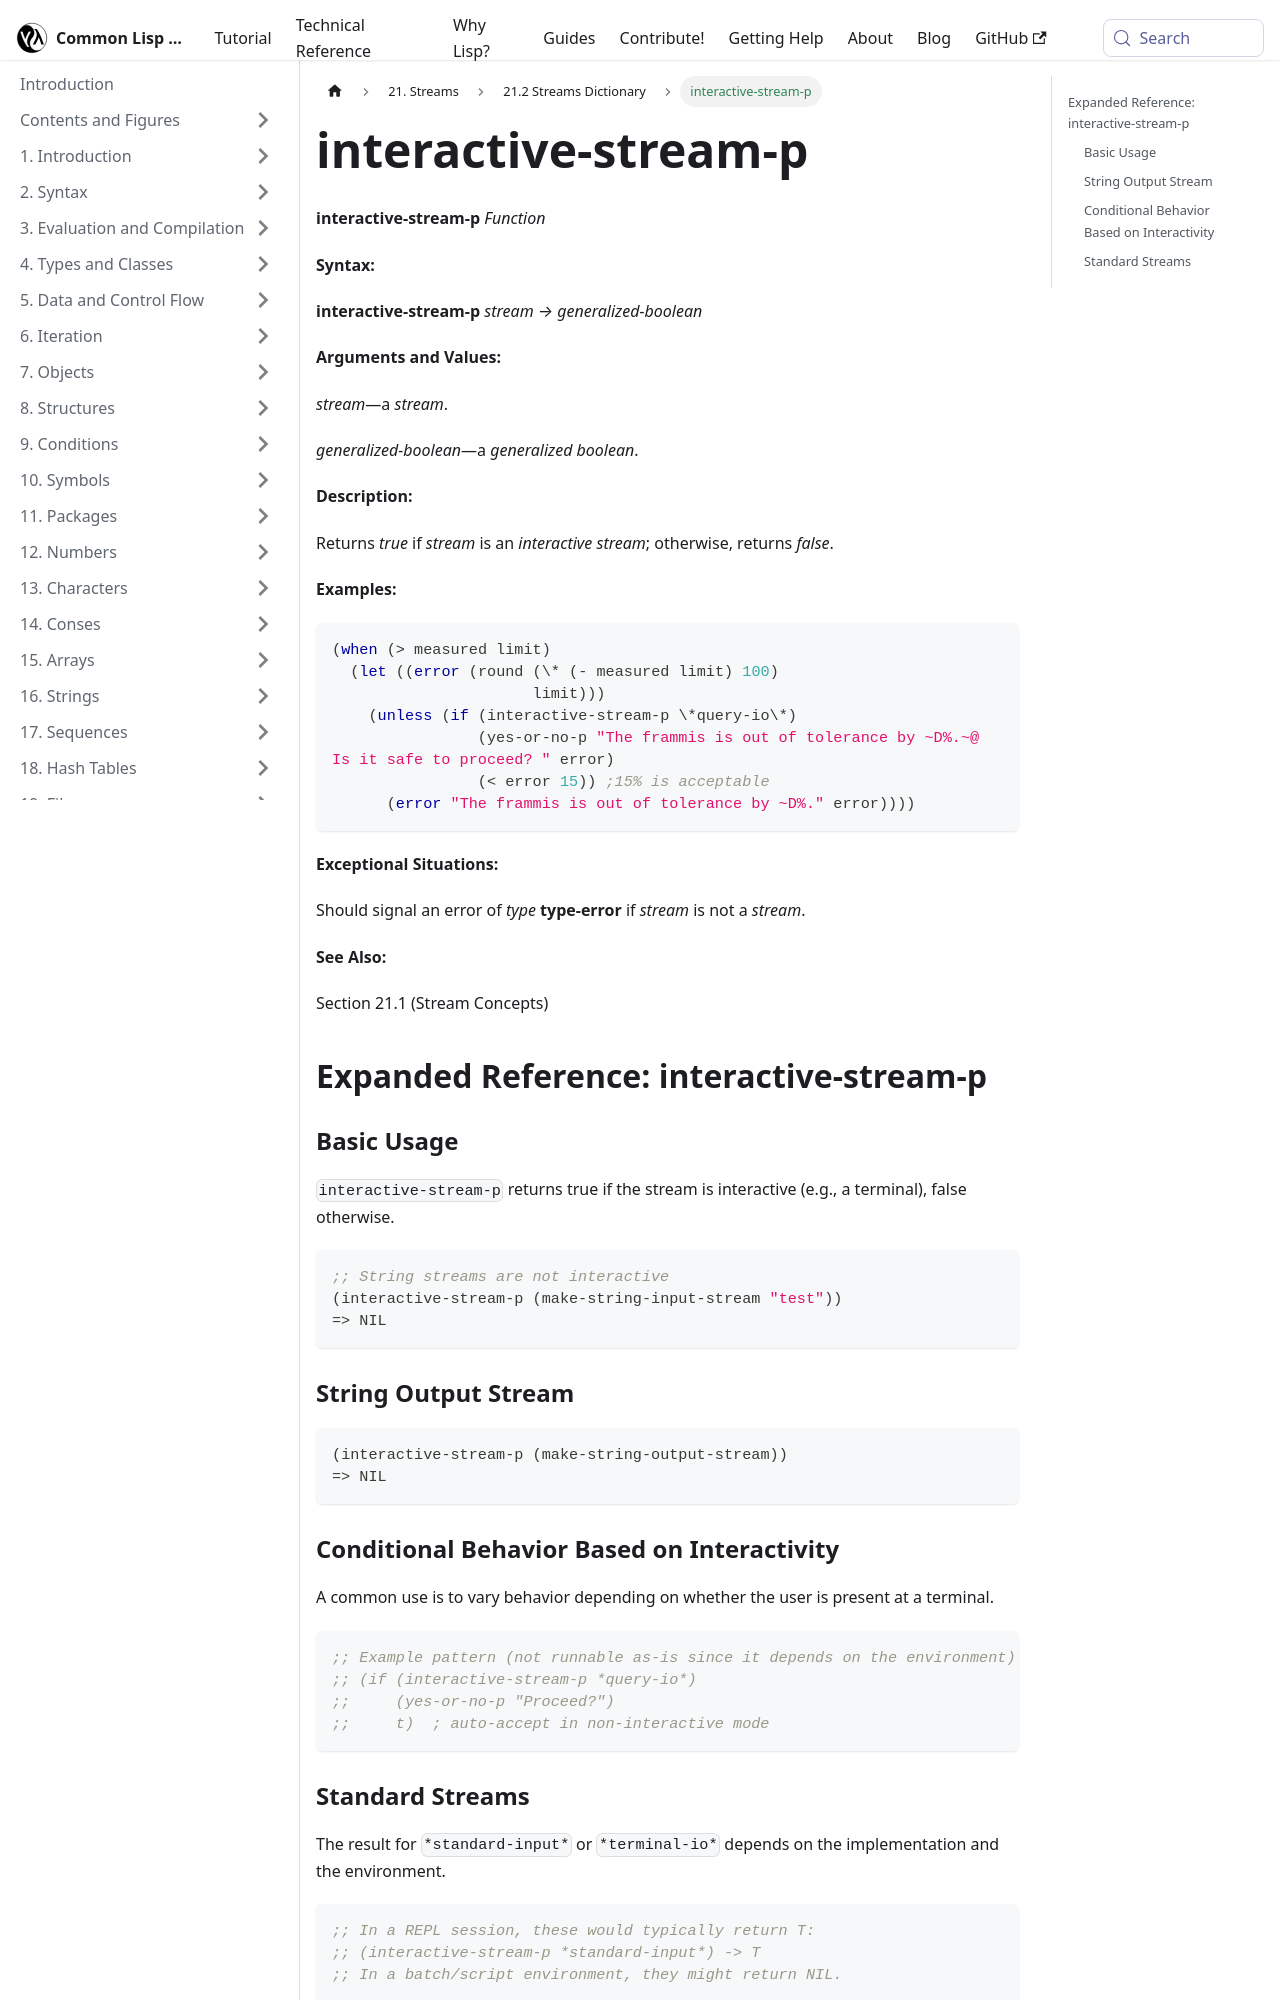

repository: lisp-docs/cl-language-reference · page: chap-21/cb-c-dictionary/interactive-stream-p_function.html · generator: docusaurus

---
title: "interactive-stream-p"
---

# interactive-stream-p

import InteractiveStreamPFunction from './_interactive-stream-p_function.md';

<InteractiveStreamPFunction />

## Expanded Reference: interactive-stream-p

### Basic Usage

`interactive-stream-p` returns true if the stream is interactive (e.g., a terminal), false otherwise.

```lisp
;; String streams are not interactive
(interactive-stream-p (make-string-input-stream "test"))
=> NIL
```

### String Output Stream

```lisp
(interactive-stream-p (make-string-output-stream))
=> NIL
```

### Conditional Behavior Based on Interactivity

A common use is to vary behavior depending on whether the user is present at a terminal.

```lisp
;; Example pattern (not runnable as-is since it depends on the environment)
;; (if (interactive-stream-p *query-io*)
;;     (yes-or-no-p "Proceed?")
;;     t)  ; auto-accept in non-interactive mode
```
